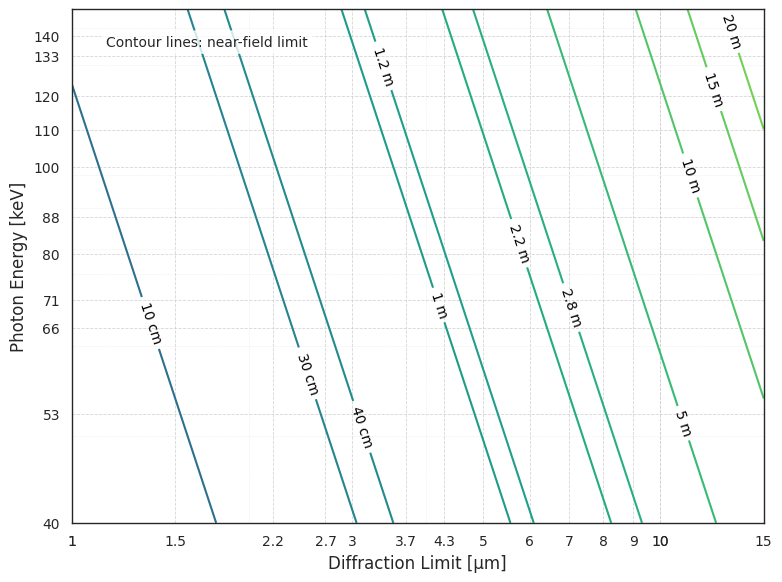

This chart was generated by the following Python code:
import numpy as np
import matplotlib.pyplot as plt
from matplotlib.colors import LogNorm
import matplotlib.ticker as ticker
from matplotlib.ticker import LogLocator
import seaborn as sns

# Professional scientific style
sns.set_context('paper', font_scale=1.3)
sns.set_style('white')

# Parameters
MinPixum, MaxPixum = 1, 15  # in micrometers after scaling
MinKeV, MaxKeV = 40, 150

# Diffraction limit size mesh (m), then convert to micrometers
DELTA_m = np.logspace(np.log10(MinPixum * 1e-6), np.log10(MaxPixum * 1e-6), num=1000)
DELTA_um = DELTA_m * 1e6  # convert to micrometers

# Photon energy mesh in keV, for axis and computation
EV_keV = np.logspace(np.log10(MinKeV), np.log10(MaxKeV), num=1000)
EV_eV = EV_keV * 1e3

# Create meshgrids
DS_um, EV_keV_mesh = np.meshgrid(DELTA_um, EV_keV)
# For physics calculation convert back to eV and m
DS_m_mesh = DS_um * 1e-6
EV_eV_mesh = EV_keV_mesh * 1e3

# Physics: compute Lp
h = 6.62607004e-34
c = 299792458
eJ = 1.602176634e-19
LAMBDA = (h * c) / (EV_eV_mesh * eJ)
Lp = ((DS_m_mesh) ** 2) / LAMBDA

# Contour levels and labels (original)
levels = [0.001, 0.003, 0.01, 0.03, 0.1, 0.3, 0.4, 1, 1.2, 2.2, 2.8, 5, 10, 15, 20, 30, 100, 300]
labels = ['1 mm', '3 mm', '1 cm', '3 cm', '10 cm', '30 cm', '40 cm',
          '1 m', '1.2 m', '2.2 m' , '2.8 m', '5 m', '10 m', '15 m', '20 m', '30 m', '100 m', '300 m']
fmt = {lev: lab for lev, lab in zip(levels, labels)}

# Plot
fig, ax = plt.subplots(figsize=(8, 6))
ax.set_xscale('log')
ax.set_yscale('log')

# Draw contours
cs = ax.contour(DS_um, EV_keV_mesh, Lp,
                levels=levels, cmap='viridis', norm=LogNorm(), linewidths=1.5)
ax.clabel(cs, fmt=fmt, inline=True, fontsize=10, colors='black', inline_spacing=3)

# Annotate that these contours mark the near-field (Fraunhofer) limit
ax.text(0.05, 0.95,
        'Contour lines: near-field limit',
        transform=ax.transAxes,
        va='top', ha='left',
        fontsize=10,
        bbox=dict(boxstyle='round,pad=0.3', facecolor='white', alpha=0.8))

# X-axis ticks: more ticks in micrometers
ax.xaxis.set_major_locator(LogLocator(base=10, subs=(1,2.2,2.7,3,3.7,4.3,5,6,7,8,9,10,15), numticks=13))
ax.xaxis.set_minor_locator(LogLocator(base=10, subs=np.arange(1,11), numticks=20))
ax.xaxis.set_major_formatter(ticker.FormatStrFormatter('%g'))
ax.xaxis.set_minor_formatter(ticker.NullFormatter())

# Y-axis ticks in keV
y_major = [40, 53, 66, 71, 80, 88, 100, 110, 120, 133, 140]
y_minor = [50, 63, 76, 81, 90, 98, 110, 120, 130, 143, 150]
ax.set_yticks(y_major)
ax.set_yticks(y_minor, minor=True)
ax.yaxis.set_major_formatter(ticker.ScalarFormatter())
ax.yaxis.set_minor_formatter(ticker.NullFormatter())

# Grids
ax.grid(which='major', linestyle='--', linewidth=0.6, alpha=0.8)
ax.grid(which='minor', linestyle=':', linewidth=0.4, alpha=0.6)

# Labels
ax.set_xlabel('Diffraction Limit [µm]', fontsize=12)
ax.set_ylabel('Photon Energy [keV]', fontsize=12)
ax.tick_params(axis='both', which='major', labelsize=10)

# Finalize
plt.tight_layout()
fig.savefig('plot_keV_um.png', dpi=300)
plt.show()
